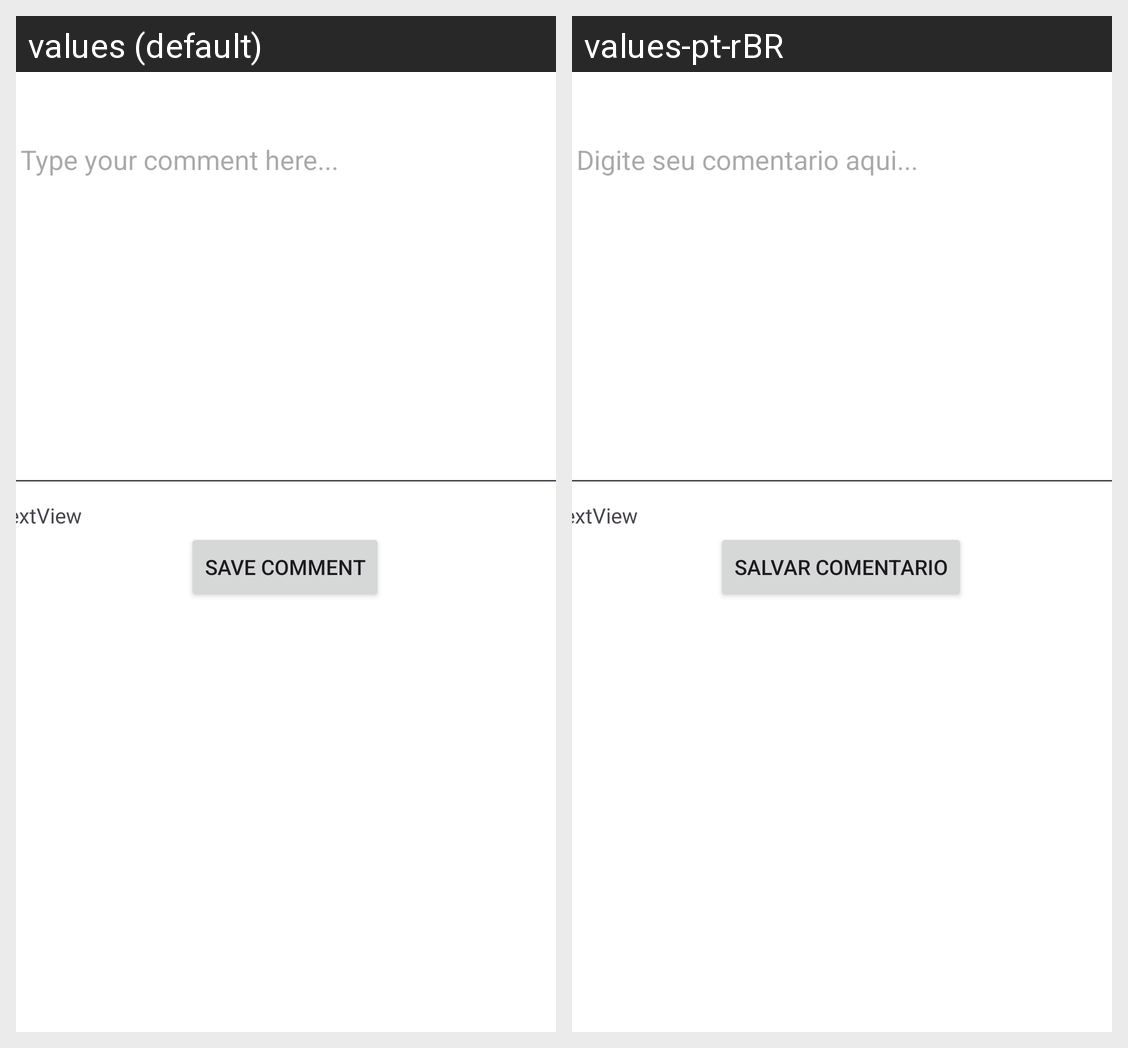

Here is an Android app screen in its default locale and in the app's own translations. Write out the translated-string differences for the strings that appear on this screen.
Android screen res/layout/activity_tela_comentario.xml rendered under 2 locales, left to right: values (default), values-pt-rBR. Device: Nexus 5 (rendered at 1080×1920; each locale shown at half size, 540×960, under a caption strip naming it); theme Theme.ControleDeLivrosLido.
Strings drawn on this screen, with the default value and each locale's value (text and hints the layout hard-codes, and strings that could not be matched under every locale, appear in the picture but are not listed):

btnSalvarComentario
  values: Save Comment
  values-pt-rBR: Salvar Comentario

editTextHintComentario
  values: Type your comment here...
  values-pt-rBR: Digite seu comentario aqui...
